Run: headless pygame with SDL's dummy video driver; simulated clock (each Clock.tick advances the game by its frame time, no real sleeping); random seed 0; keys injected as events and as key.get_pressed() state; no mouse input.
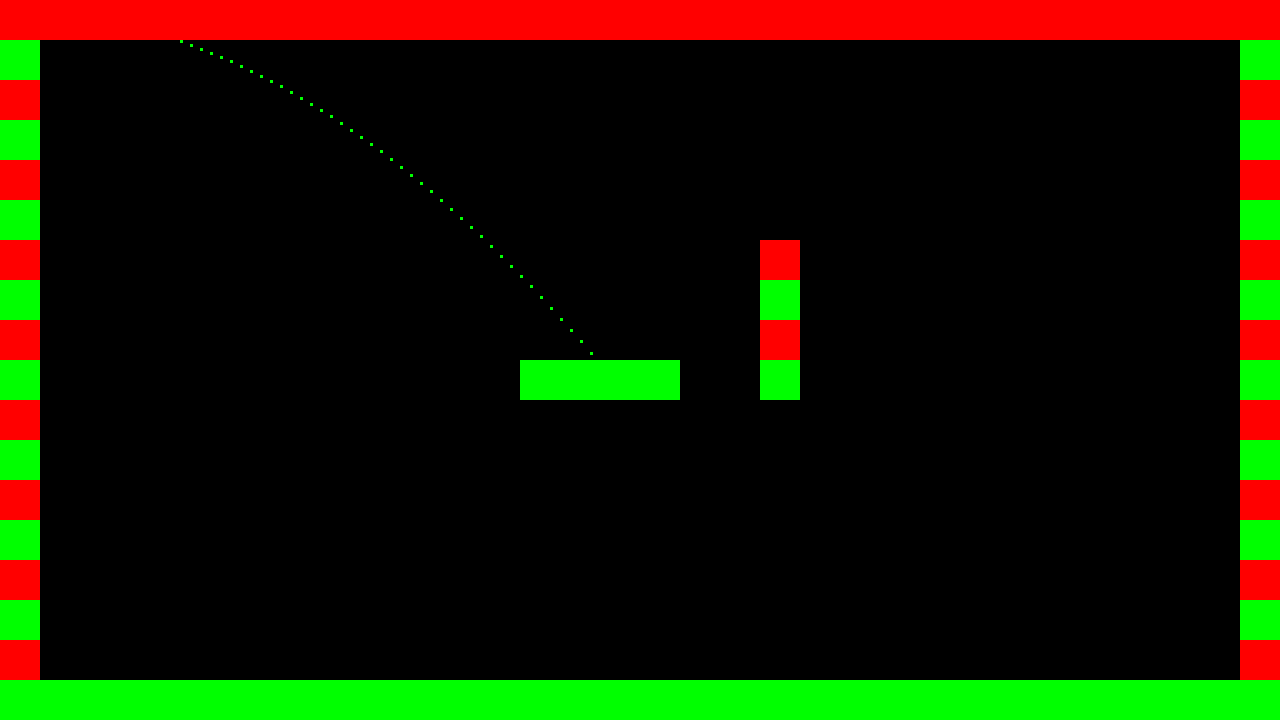
Frame 1 of 4 · flips 1–60 · no input
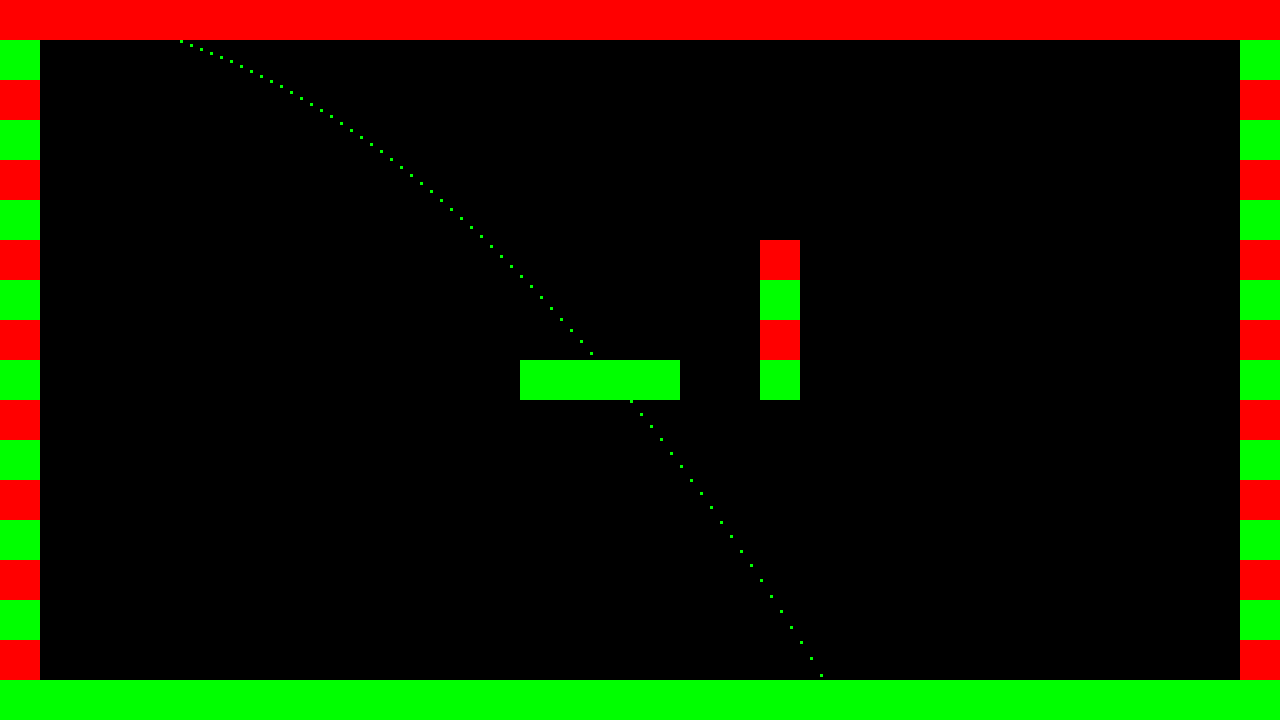
Frame 2 of 4 · flips 61–180 · tapped SPACE, RETURN · held RIGHT (→), D
Frame 3 of 4 · flips 181–300 · held DOWN (↓), S · screen unchanged from frame 2, image omitted
Frame 4 of 4 · flips 301–420 · held LEFT (←), A, UP (↑), W · screen unchanged from frame 3, image omitted

The pygame program that drew these frames:

import pygame, sys, os, math, random

COLOR_RED = (255, 0, 0)

# TODO: Create graphics for CoronaVirus, Tree, Infected Human Beings, Healthy Human Beings, Bullet
# TODO: Create sounds for firing, infecting, dying, recovering

GRIDE_SIZE = 40

class Tree:
    def __init__(self):
        ## Load image
        pass

class CoronaVirus:
    def __init__(self):
        pass

class HumanBeing:
    def __init__(self):
        self.is_infected = False

class You(HumanBeing):
    def __init__(self):
        self.points = 0

class Bullet:
    ## Bullets will follow projectile motion
    def __init__(self):
        self.xSpeed = 10
        self.ySpeed = 10
        self.zSpeed = 0
        self.x = 10
        self.y = 10
        self.z = 10

    def update(self):
        self.zSpeed += 0.2 # We take g=2, will adjust later
        self.x += self.xSpeed
        self.y += self.ySpeed
        self.z += self.zSpeed
        if self.z > 0:
            pygame.draw.rect(pygame.display.get_surface(), (0, 255, 0), (self.x, self.z, 3, 3))
        # Check collision

class COVID_Combat:
    ## Rules:
    ## Bullet range is 10 * length_of_grid_size
    ## You can shoot a Coronavirus and gain 10 points
    ## You can shoot trees without any effect
    ## You can shoot infected human beings and lose 100 points
    ## You can shoot healthy human beings and game is over
    ## You can quickly wear a mask to save yourself by spending 100 points for 10 seconds
    ## You can get infected(i.e. a Coronavirus touches you)
    ## Infected human beings recover after 14 seconds if no further coronavirus touches him
    ## If 3 coronaviruses are alive within you simultaneously, You die and game is over
    ## Same rules of death is applicable for all human beings
    ## Infected human beings spread coronavirus at a certain rate(say 3 viruses per second)
    ## Viruses spread away from the source
    ## If points drop below 0, game over
    def __init__(self):
        self.battle_field = [
            ## 0 empty space, 1 tree, 2 infected human, 3 healthy human, 4 coronavirus
            [1, 1, 1, 1, 1, 1, 1, 1, 1, 1, 1, 1, 1, 1, 1, 1, 1, 1],
            [1, 0, 0, 0, 0, 0, 0, 0, 0, 0, 0, 0, 0, 0, 0, 0, 0, 1],
            [1, 0, 0, 0, 0, 0, 0, 0, 0, 0, 0, 0, 0, 0, 0, 0, 0, 1],
            [1, 0, 0, 0, 0, 0, 0, 0, 0, 0, 0, 0, 0, 0, 0, 0, 0, 1],
            [1, 0, 0, 0, 0, 0, 0, 0, 0, 0, 0, 0, 0, 0, 0, 0, 0, 1],
            [1, 0, 0, 0, 0, 0, 0, 0, 0, 0, 0, 0, 0, 0, 0, 0, 0, 1],
            [1, 0, 0, 0, 0, 0, 0, 0, 0, 0, 0, 0, 0, 0, 0, 0, 0, 1],
            [1, 0, 0, 0, 0, 0, 0, 0, 0, 0, 0, 0, 0, 0, 0, 0, 0, 1],
            [1, 0, 0, 0, 0, 0, 0, 0, 0, 0, 0, 0, 0, 0, 0, 0, 0, 1],
            [1, 0, 0, 0, 0, 0, 0, 0, 0, 0, 0, 0, 0, 0, 0, 0, 0, 1],
            [1, 0, 0, 0, 0, 0, 0, 0, 0, 0, 0, 0, 0, 0, 0, 0, 0, 1],
            [1, 0, 0, 0, 0, 0, 0, 0, 0, 0, 0, 0, 0, 0, 0, 0, 0, 1],
            [1, 0, 0, 0, 0, 0, 0, 0, 0, 0, 0, 0, 0, 0, 0, 0, 0, 1],
            [1, 0, 0, 0, 0, 0, 0, 0, 0, 1, 0, 0, 0, 0, 0, 0, 0, 1],
            [1, 0, 0, 0, 0, 0, 0, 0, 0, 1, 0, 0, 0, 0, 0, 0, 0, 1],
            [1, 0, 0, 0, 0, 0, 0, 0, 0, 1, 0, 0, 0, 0, 0, 0, 0, 1],
            [1, 0, 0, 0, 0, 0, 0, 0, 0, 1, 0, 0, 0, 0, 0, 0, 0, 1],
            [1, 0, 0, 0, 0, 0, 0, 0, 0, 0, 0, 0, 0, 0, 0, 0, 0, 1],
            [1, 0, 0, 0, 0, 0, 0, 0, 0, 0, 0, 0, 0, 0, 0, 0, 0, 1],
            [1, 0, 0, 0, 0, 0, 1, 1, 1, 1, 0, 0, 0, 0, 0, 0, 0, 1],
            [1, 0, 0, 0, 0, 0, 0, 0, 0, 0, 0, 0, 0, 0, 0, 0, 0, 1],
            [1, 0, 0, 0, 0, 0, 0, 0, 0, 0, 0, 0, 0, 0, 0, 0, 0, 1],
            [1, 0, 0, 0, 0, 0, 0, 0, 0, 0, 0, 0, 0, 0, 0, 0, 0, 1],
            [1, 0, 0, 0, 0, 0, 0, 0, 0, 0, 0, 0, 0, 0, 0, 0, 0, 1],
            [1, 0, 0, 0, 0, 0, 0, 0, 0, 0, 0, 0, 0, 0, 0, 0, 0, 1],
            [1, 0, 0, 0, 0, 0, 0, 0, 0, 0, 0, 0, 0, 0, 0, 0, 0, 1],
            [1, 0, 0, 0, 0, 0, 0, 0, 0, 0, 0, 0, 0, 0, 0, 0, 0, 1],
            [1, 0, 0, 0, 0, 0, 0, 0, 0, 0, 0, 0, 0, 0, 0, 0, 0, 1],
            [1, 0, 0, 0, 0, 0, 0, 0, 0, 0, 0, 0, 0, 0, 0, 0, 0, 1],
            [1, 0, 0, 0, 0, 0, 0, 0, 0, 0, 0, 0, 0, 0, 0, 0, 0, 1],
            [1, 0, 0, 0, 0, 0, 0, 0, 0, 0, 0, 0, 0, 0, 0, 0, 0, 1],
            [1, 1, 1, 1, 1, 1, 1, 1, 1, 1, 1, 1, 1, 1, 1, 1, 1, 1],
        ]

    def run(self):
        # pygame.time.Clock().tick(60)
        running = True
        display_update_count = 0
        bullet = Bullet()
        while running:
            for event in pygame.event.get():
                if (event.type == pygame.QUIT) or (event.type == pygame.KEYDOWN and event.key == pygame.K_ESCAPE):
                    pygame.quit()
                    sys.exit()
                elif event.type == pygame.KEYDOWN:
                    print("Other key pressed")
            for i, row in enumerate(self.battle_field):
                for j, color in enumerate(row):
                    COLOR = COLOR_RED
                    if j % 2:
                        COLOR = (0, 255, 0)
                    if (color != 0):
                        pygame.draw.rect(pygame.display.get_surface(), COLOR, ((i * GRIDE_SIZE, j * GRIDE_SIZE, GRIDE_SIZE, GRIDE_SIZE)))
            bullet.update()
            ## TODO: Currently display is getting updated very rapidly, explore pygame to reduce frequency
            ## This will cause flikering later
            display_update_count += 1
            print("Display updating " + str(display_update_count))
            pygame.display.flip()

def main():
    pygame.init()
    pygame.display.set_mode((1280, 720))
    pygame.display.set_caption("COVID Combat")
    COVID_Combat().run()

main()
